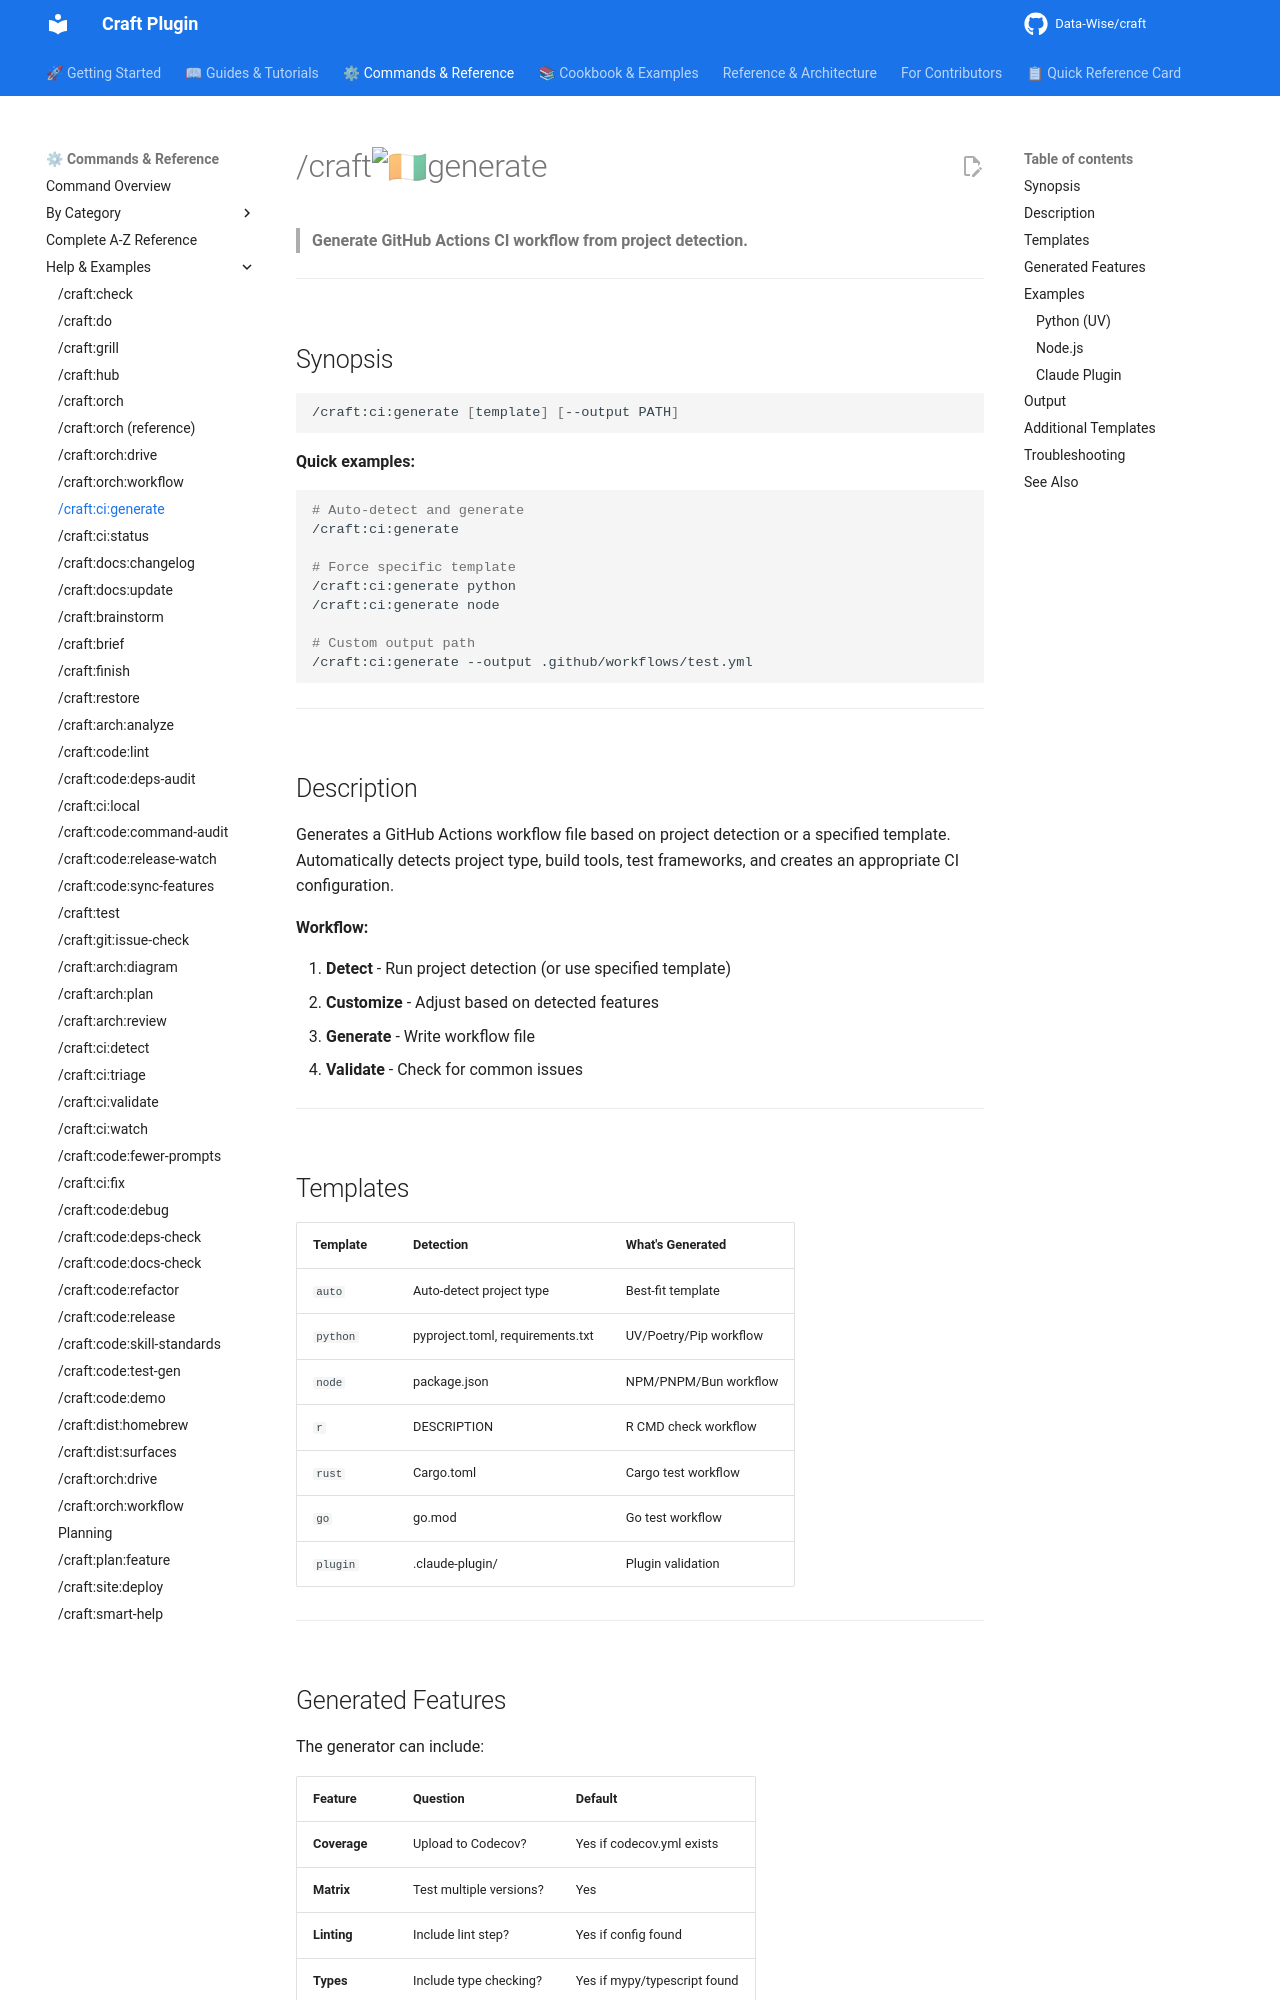

repository: Data-Wise/craft · page: commands/ci/generate/index.html · generator: mkdocs

# /craft:ci:generate

> **Generate GitHub Actions CI workflow from project detection.**

---

## Synopsis

```bash
/craft:ci:generate [template] [--output PATH]
```

**Quick examples:**

```bash
# Auto-detect and generate
/craft:ci:generate

# Force specific template
/craft:ci:generate python
/craft:ci:generate node

# Custom output path
/craft:ci:generate --output .github/workflows/test.yml
```

---

## Description

Generates a GitHub Actions workflow file based on project detection or a specified template. Automatically detects project type, build tools, test frameworks, and creates an appropriate CI configuration.

**Workflow:**

1. **Detect** - Run project detection (or use specified template)
2. **Customize** - Adjust based on detected features
3. **Generate** - Write workflow file
4. **Validate** - Check for common issues

---

## Templates

| Template | Detection | What's Generated |
|----------|-----------|------------------|
| `auto` | Auto-detect project type | Best-fit template |
| `python` | pyproject.toml, requirements.txt | UV/Poetry/Pip workflow |
| `node` | package.json | NPM/PNPM/Bun workflow |
| `r` | DESCRIPTION | R CMD check workflow |
| `rust` | Cargo.toml | Cargo test workflow |
| `go` | go.mod | Go test workflow |
| `plugin` | .claude-plugin/ | Plugin validation |

---

## Generated Features

The generator can include:

| Feature | Question | Default |
|---------|----------|---------|
| **Coverage** | Upload to Codecov? | Yes if codecov.yml exists |
| **Matrix** | Test multiple versions? | Yes |
| **Linting** | Include lint step? | Yes if config found |
| **Types** | Include type checking? | Yes if mypy/typescript found |
| **Docs** | Build documentation? | Yes if mkdocs/sphinx found |

---

## Examples
